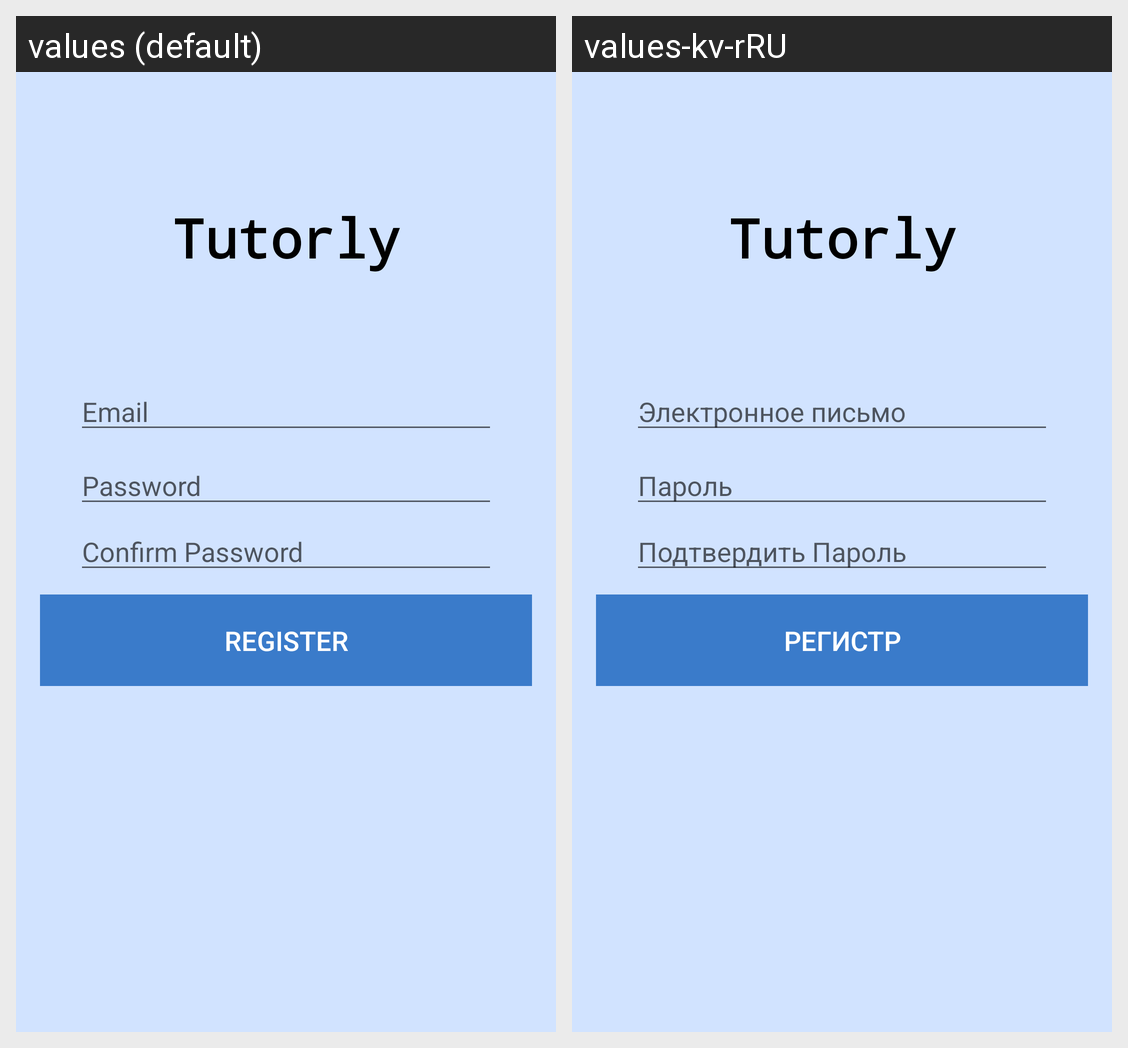

Locale-by-locale string values for the Android screen shown in this grid:
Android screen res/layout/fragment_register.xml rendered under 2 locales, left to right: values (default), values-kv-rRU. Device: Nexus 5 (rendered at 1080×1920; each locale shown at half size, 540×960, under a caption strip naming it); theme Theme.Tutorly.
Strings drawn on this screen, with the default value and each locale's value (text and hints the layout hard-codes, and strings that could not be matched under every locale, appear in the picture but are not listed):

prompt_password_again
  values: Confirm Password
  values-kv-rRU: Подтвердить Пароль

prompt_email
  values: Email
  values-kv-rRU: Электронное письмо

prompt_password
  values: Password
  values-kv-rRU: Пароль

action_register
  values: Register
  values-kv-rRU: регистр
